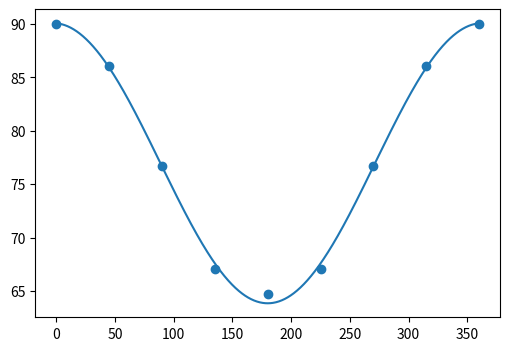
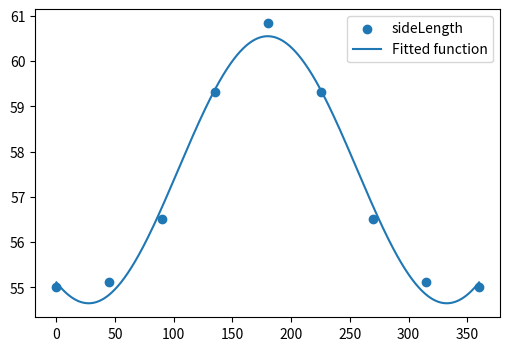

The matplotlib source for these figures, in order:

import matplotlib.pyplot as plt     
import numpy as np
import scipy.optimize
from tqdm import tqdm

class graviStumps():

    def __init__(self,stumpType ='large'):

        self.yawAngle       = np.array([0   ,    45,    90,   135,   180,   225,   270,   315,  360],dtype=float)
        if stumpType == 'large':
            self.pitchAngle = np.array([90  , 86.03977342, 76.70142967, 67.02602285, 64.69862137, 67.02602285, 76.70142967, 86.03977342, 90],dtype=float)
            self.lengthMM   = np.array([55.0, 55.13164150, 56.51548460, 59.30853371, 60.83584470, 59.30853371, 56.51548460, 55.13164150, 55.0],dtype=float)
        elif stumpType == 'small':
            self.pitchAngle = np.array([90  , 84.56238130, 71.99583839, 60.97806217, 56.97613244, 60.97806217, 71.99583839, 84.56238130, 90],dtype=float)
            self.lengthMM   = np.array([40.0, 40.18081522, 42.05948169, 45.74387446, 47.70744177, 45.74387446, 42.05948169, 40.18081522, 40.0],dtype=float)
        else:
            raise ValueError(f'graviStumps:__init__: stump type unknown: {stumpType}')

        self.funcPitch  = self.fit_yawAngleBased(self.yawAngle,self.pitchAngle,'cos')
        self.funcLength = self.fit_yawAngleBased(self.yawAngle,self.lengthMM,'sin')
    
    def fit_yawAngleBased(self,tt, yy,type='sin'):
        '''Fit sin to the input time sequence, and return fitting parameters "amp", "omega", "phase", "offset", "freq", "period" and "fitfunc"'''
        tt = np.array(tt)
        yy = np.array(yy)
        ff = np.fft.fftfreq(len(tt), (tt[1]-tt[0]))   # assume uniform spacing
        Fyy = abs(np.fft.fft(yy))
        guess_freq = abs(ff[np.argmax(Fyy[1:])+1])   # excluding the zero frequency "peak", which is related to offset
        guess_amp = np.std(yy) * 2.**0.5
        guess_offset = np.mean(yy)
        guess = np.array([guess_amp, 2.*np.pi*guess_freq, 0., guess_offset])
        if type == 'sin':
            def fitfunc(t, A, w, p, c):  return  A * np.sin(w*t + p) + c
            popt, pcov = scipy.optimize.curve_fit(fitfunc, tt, yy, p0=guess)
            A, w, p, c = popt
        elif type == 'cos':
            def fitfunc(t, A, w, p, c):  return A * np.cos(w*t + p) + c
            popt, pcov = scipy.optimize.curve_fit(fitfunc, tt, yy, p0=guess)
            A, w, p, c = popt
        elif type == 'gauss':
            n = len(yy)                          #the number of data
            mean = sum(tt*yy)/n                   #note this correction
            sigma = np.sqrt(sum(yy*(tt-mean)**2)/n)      #note this correction
            def fitfunc(x, a, x0, sigma,d): return a*np.exp(-(x-x0)**2/(2*sigma**2))+d
            popt, pcov = scipy.optimize.curve_fit(fitfunc, tt, yy, bounds=(0,[1,mean,sigma,55]), method='dogbox')
            a, x0, sigma,d = popt
            print(d)

        if type == 'sin':
            resfunc = lambda t: A * np.sin(w*t + p) + c
        elif type == 'cos':
            resfunc = lambda t: A * np.cos(w*t + p) + c
        elif type == 'gauss':
            resfunc = lambda x: a*np.exp(-(x-x0)**2/(2*sigma**2))+d
        return  resfunc

    def plotFitFunc(self):
        x_data = np.linspace(0,360,1000)
        plt.figure(figsize=(6, 4))
        plt.scatter(self.yawAngle, self.pitchAngle, label='pitchAngle')
        plt.plot(x_data,self.funcPitch(x_data)    , label='Fitted function')
        plt.figure(figsize=(6, 4))
        plt.scatter(self.yawAngle, self.lengthMM  , label='sideLength')
        plt.plot(x_data,self.funcLength(x_data)   , label='Fitted function') 

        plt.legend(loc='best')

        plt.show()

if __name__ == '__main__':
    x = graviStumps('large')
    x.plotFitFunc()
